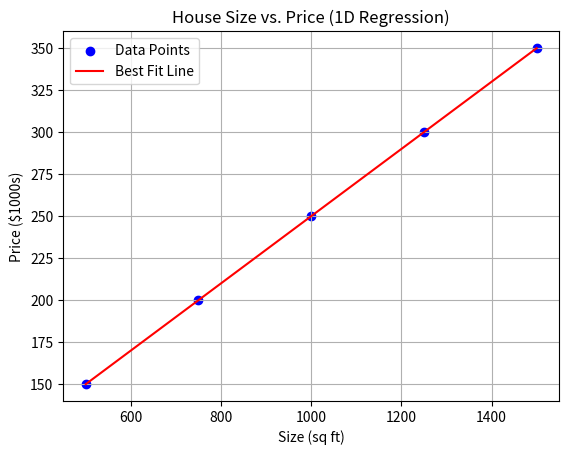

Source code (Python):
# 1D Example with Regression Line
# a simple linear regression using NumPy’s polyfit and plot the regression line.

import numpy as np
import matplotlib.pyplot as plt

# Data
house_size = np.array([500, 750, 1000, 1250, 1500])
house_price = np.array([150, 200, 250, 300, 350])

# Fit a line: y = m*x + b
m, b = np.polyfit(house_size, house_price, 1)

# Generate predicted values
line = m * house_size + b

# Plot
plt.scatter(house_size, house_price, color='blue', label="Data Points")
plt.plot(house_size, line, color='red', label="Best Fit Line")
plt.title("House Size vs. Price (1D Regression)")
plt.xlabel("Size (sq ft)")
plt.ylabel("Price ($1000s)")
plt.legend()
plt.grid(True)
plt.show()
